Photos from the image-classification dataset "dataset_split" in the GitHub repository dilaracakmakk/Image-Classification-with-CNN_. Its 3 classes are: dress, pants, t-shirt.

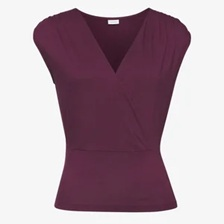
Label: t-shirt

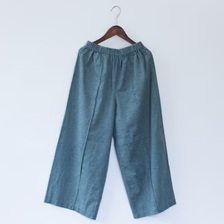
Label: pants

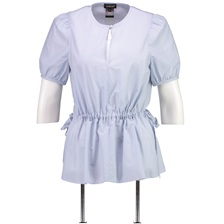
Label: t-shirt

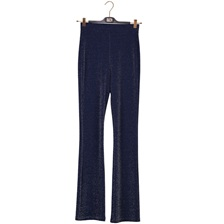
Label: pants

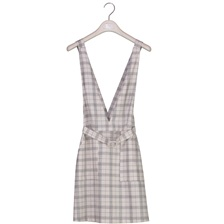
Label: dress

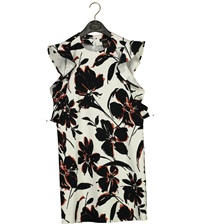
Label: dress
